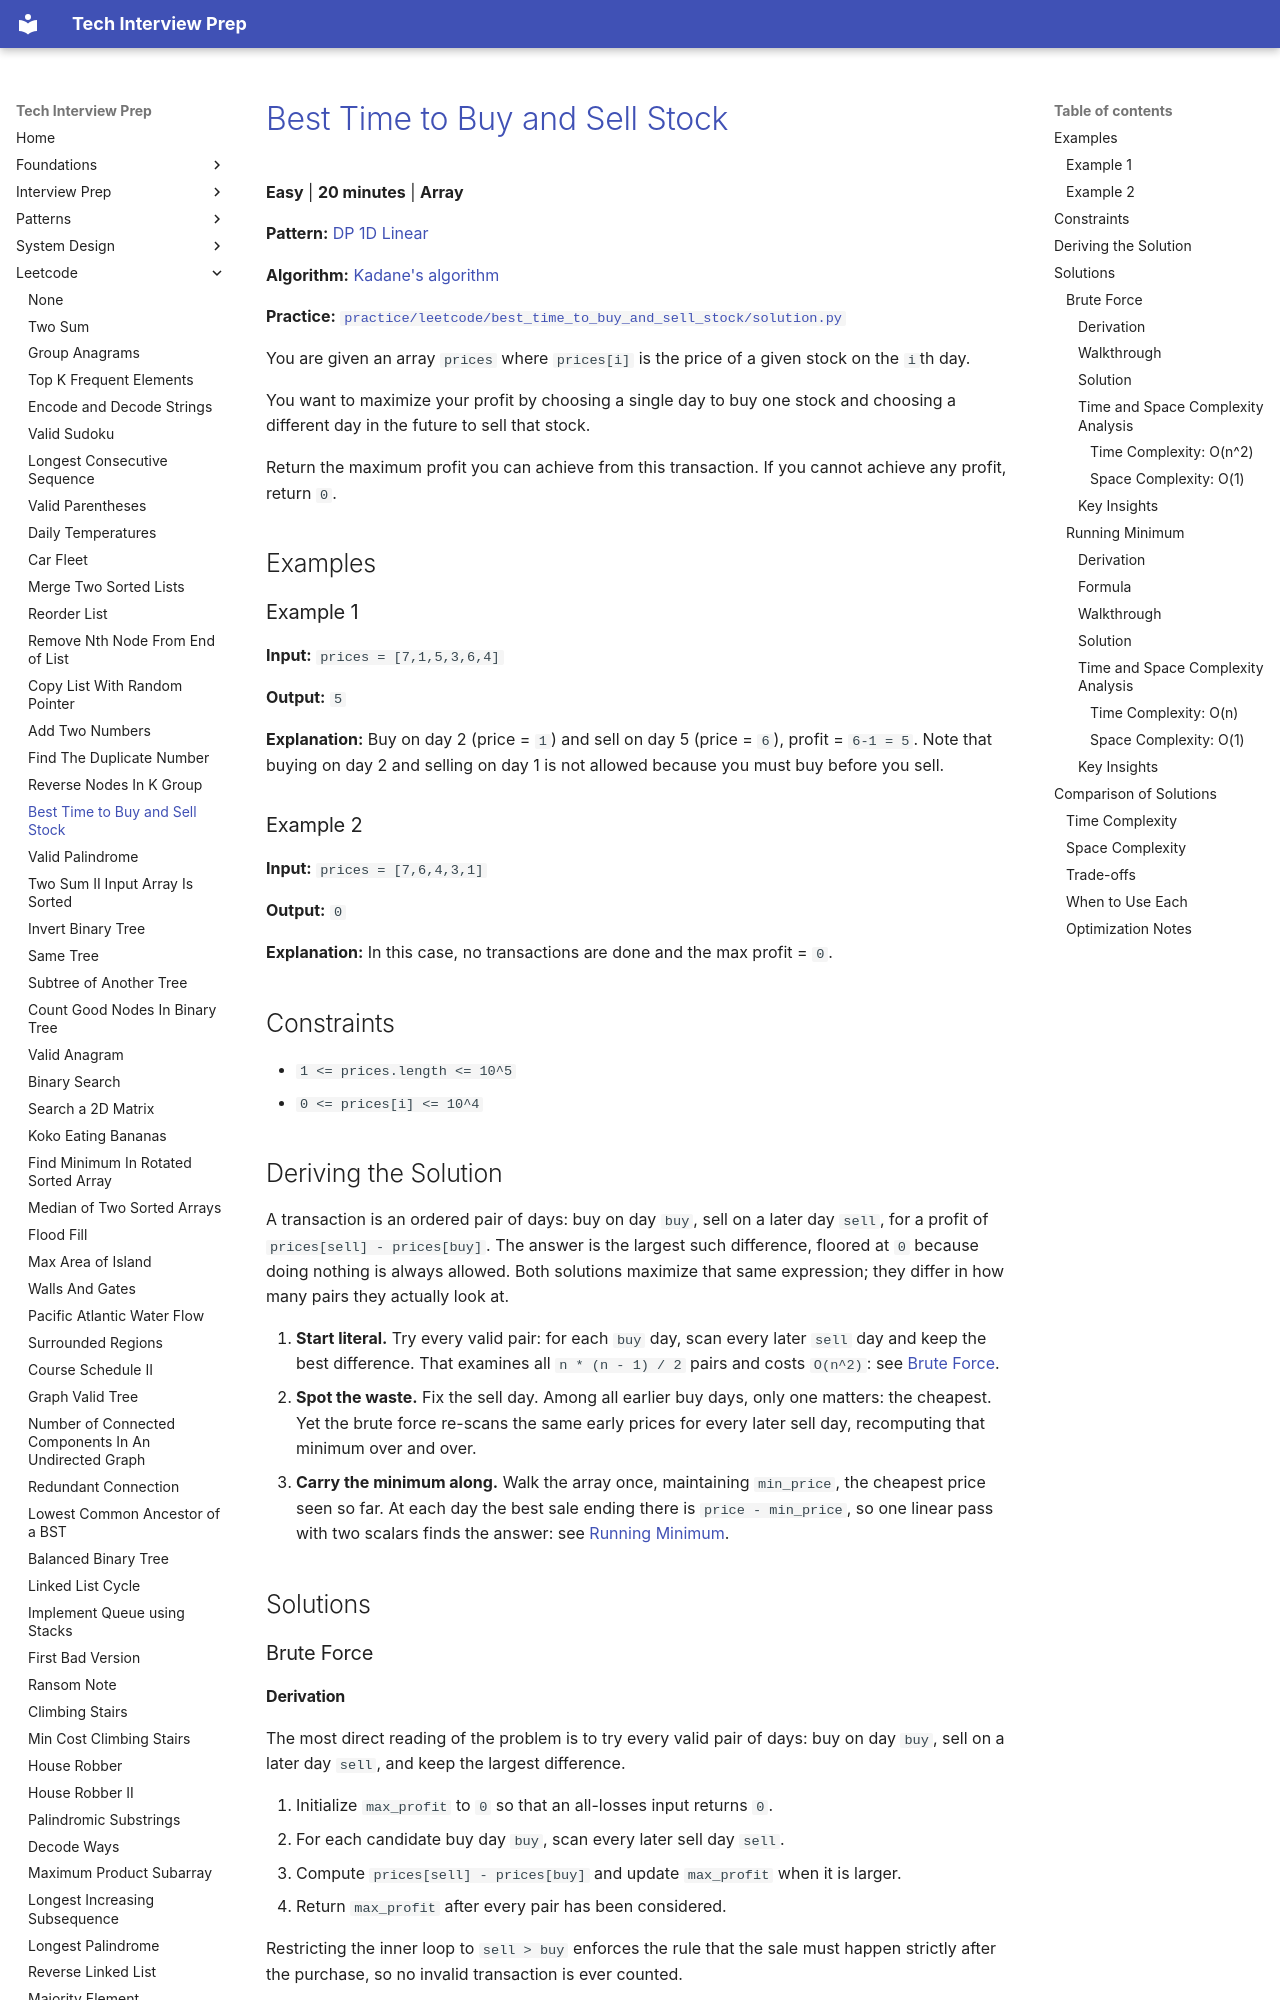

repository: ThoDHa/tech-interview-prep · page: leetcode/best_time_to_buy_and_sell_stock/index.html · generator: mkdocs

# [Best Time to Buy and Sell Stock](https://leetcode.com/problems/best-time-to-buy-and-sell-stock/)

**Easy** | **20 minutes** | **Array**

**Pattern:** [DP 1D Linear](../patterns/dp_1d_linear/intuition.md)

**Algorithm:** [Kadane's algorithm](https://en.wikipedia.org/wiki/Maximum_subarray_problem)

**Practice:** [`practice/leetcode/best_time_to_buy_and_sell_stock/solution.py`](../../practice/leetcode/best_time_to_buy_and_sell_stock/solution.py)

You are given an array `prices` where `prices[i]` is the price of a given stock on the `i`th day.

You want to maximize your profit by choosing a single day to buy one stock and choosing a different day in the future to sell that stock.

Return the maximum profit you can achieve from this transaction. If you cannot achieve any profit, return `0`.

## Examples

### Example 1

**Input:** `prices = [7,1,5,3,6,4]`

**Output:** `5`

**Explanation:** Buy on day 2 (price = `1`) and sell on day 5 (price = `6`), profit = `6-1 = 5`. Note that buying on day 2 and selling on day 1 is not allowed because you must buy before you sell.

### Example 2

**Input:** `prices = [7,6,4,3,1]`

**Output:** `0`

**Explanation:** In this case, no transactions are done and the max profit = `0`.

## Constraints

- `1 <= prices.length <= 10^5`
- `0 <= prices[i] <= 10^4`

## Deriving the Solution

A transaction is an ordered pair of days: buy on day `buy`, sell on a later day `sell`, for a profit of `prices[sell] - prices[buy]`. The answer is the largest such difference, floored at `0` because doing nothing is always allowed. Both solutions maximize that same expression; they differ in how many pairs they actually look at.

1. **Start literal.** Try every valid pair: for each `buy` day, scan every
   later `sell` day and keep the best difference. That examines all `n * (n - 1) / 2` pairs and costs `O(n^2)`: see [Brute Force](#brute-force).
2. **Spot the waste.** Fix the sell day. Among all earlier buy days, only one
   matters: the cheapest. Yet the brute force re-scans the same early prices for every later sell day, recomputing that minimum over and over.
3. **Carry the minimum along.** Walk the array once, maintaining `min_price`,
   the cheapest price seen so far. At each day the best sale ending there is `price - min_price`, so one linear pass with two scalars finds the answer: see [Running Minimum](#running-minimum).

## Solutions

### Brute Force

#### Derivation

The most direct reading of the problem is to try every valid pair of days: buy on day `buy`, sell on a later day `sell`, and keep the largest difference.

1. Initialize `max_profit` to `0` so that an all-losses input returns `0`.
2. For each candidate buy day `buy`, scan every later sell day `sell`.
3. Compute `prices[sell] - prices[buy]` and update `max_profit` when it is larger.
4. Return `max_profit` after every pair has been considered.

Restricting the inner loop to `sell > buy` enforces the rule that the sale must happen strictly after the purchase, so no invalid transaction is ever counted.
